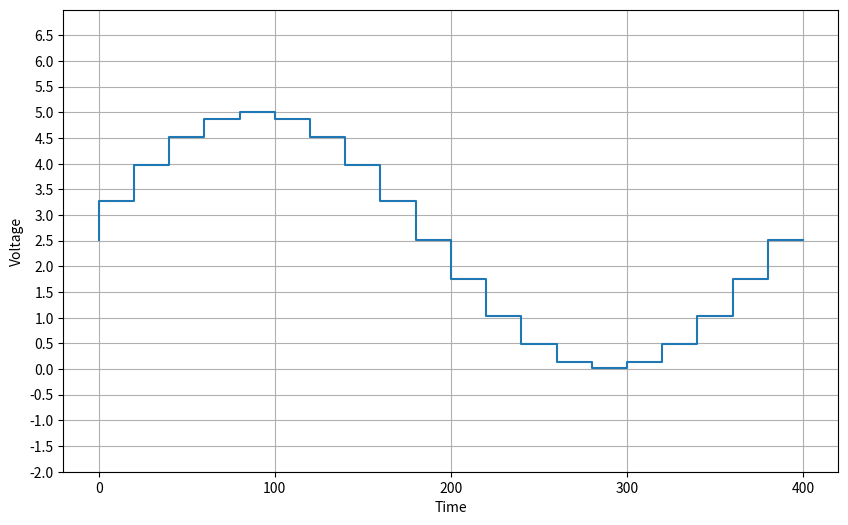

Source code (Python):
import matplotlib.pyplot as plt
import numpy as np

# Your SINE_TABLE values


sine_values_voltage = [2.51, 3.27, 3.98, 4.53, 4.88, 5.0, 4.88, 4.53, 3.98, 3.27, 2.51, 1.75, 1.04, 0.49, 0.14, 0.02, 0.14, 0.49, 1.04, 1.75, 2.51]

sample_period_us = 20
time_points_us = [i * sample_period_us for i in range(len(sine_values_voltage))]

plt.figure(figsize=(10, 6))
plt.plot(time_points_us, sine_values_voltage, linestyle='-', drawstyle='steps-pre')
plt.xlabel('Time')
plt.ylabel('Voltage')
plt.grid(True)
plt.xticks(np.arange(0, max(time_points_us) + 1, 100))
plt.yticks(np.arange(-2, 7, 0.5))
plt.ylim(-2, 7)
plt.show()
